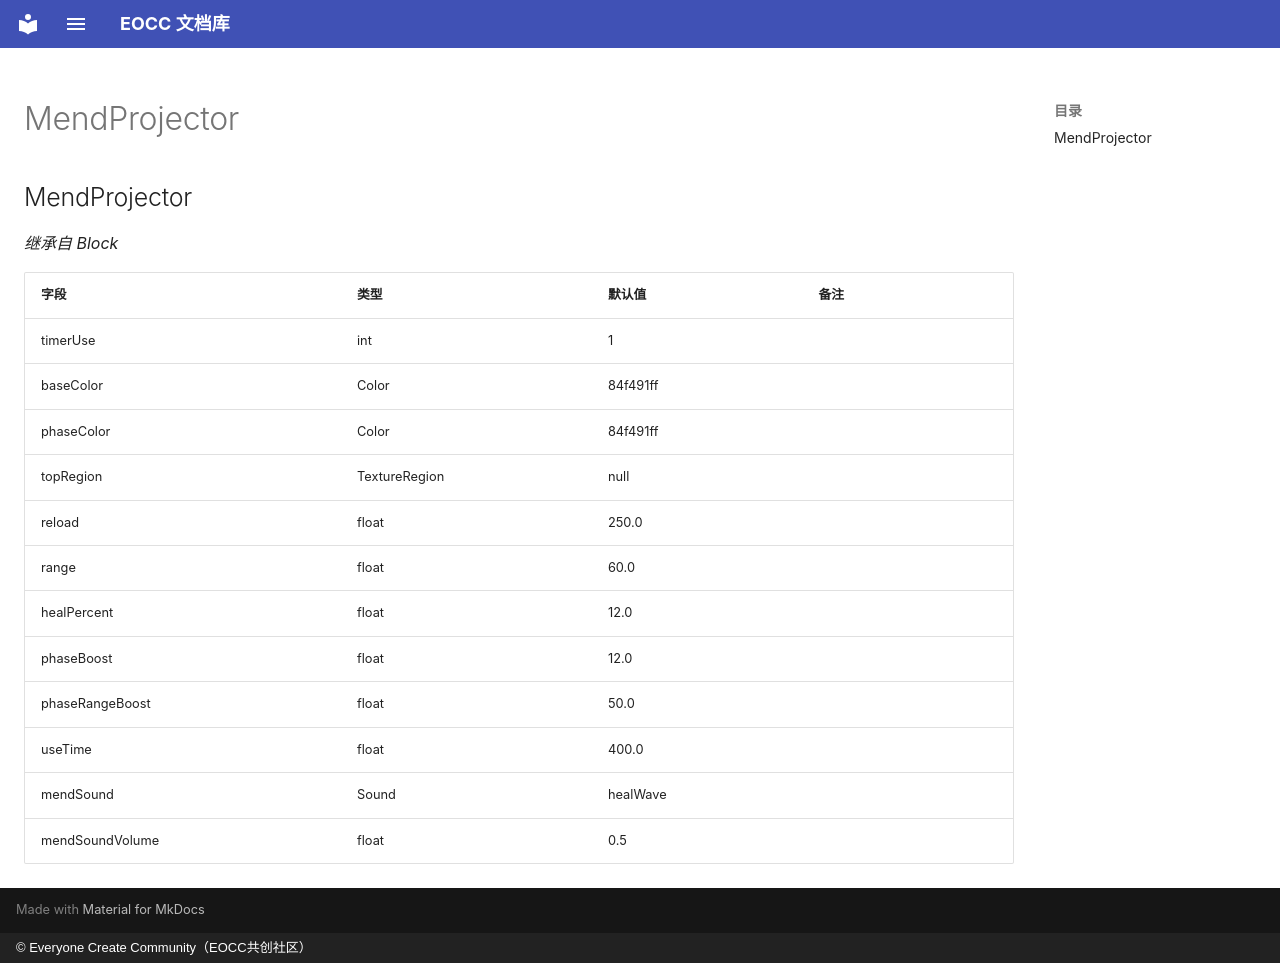

repository: eoccc/eoccc.github.io · page: wiki/mindustry/zh/Modding%20Classes/MendProjector/index.html · generator: mkdocs · copyright: © Everyone Create Community（EOCC共创社区）

# MendProjector

## MendProjector

*继承自 Block*

| 字段 | 类型 | 默认值 | 备注 |
|---|---|---|---|
| timerUse | int | 1 |  |
| baseColor | Color | 84f491ff |  |
| phaseColor | Color | 84f491ff |  |
| topRegion | TextureRegion | null |  |
| reload | float | 250.0 |  |
| range | float | 60.0 |  |
| healPercent | float | 12.0 |  |
| phaseBoost | float | 12.0 |  |
| phaseRangeBoost | float | 50.0 |  |
| useTime | float | 400.0 |  |
| mendSound | Sound | healWave |  |
| mendSoundVolume | float | 0.5 |  |
